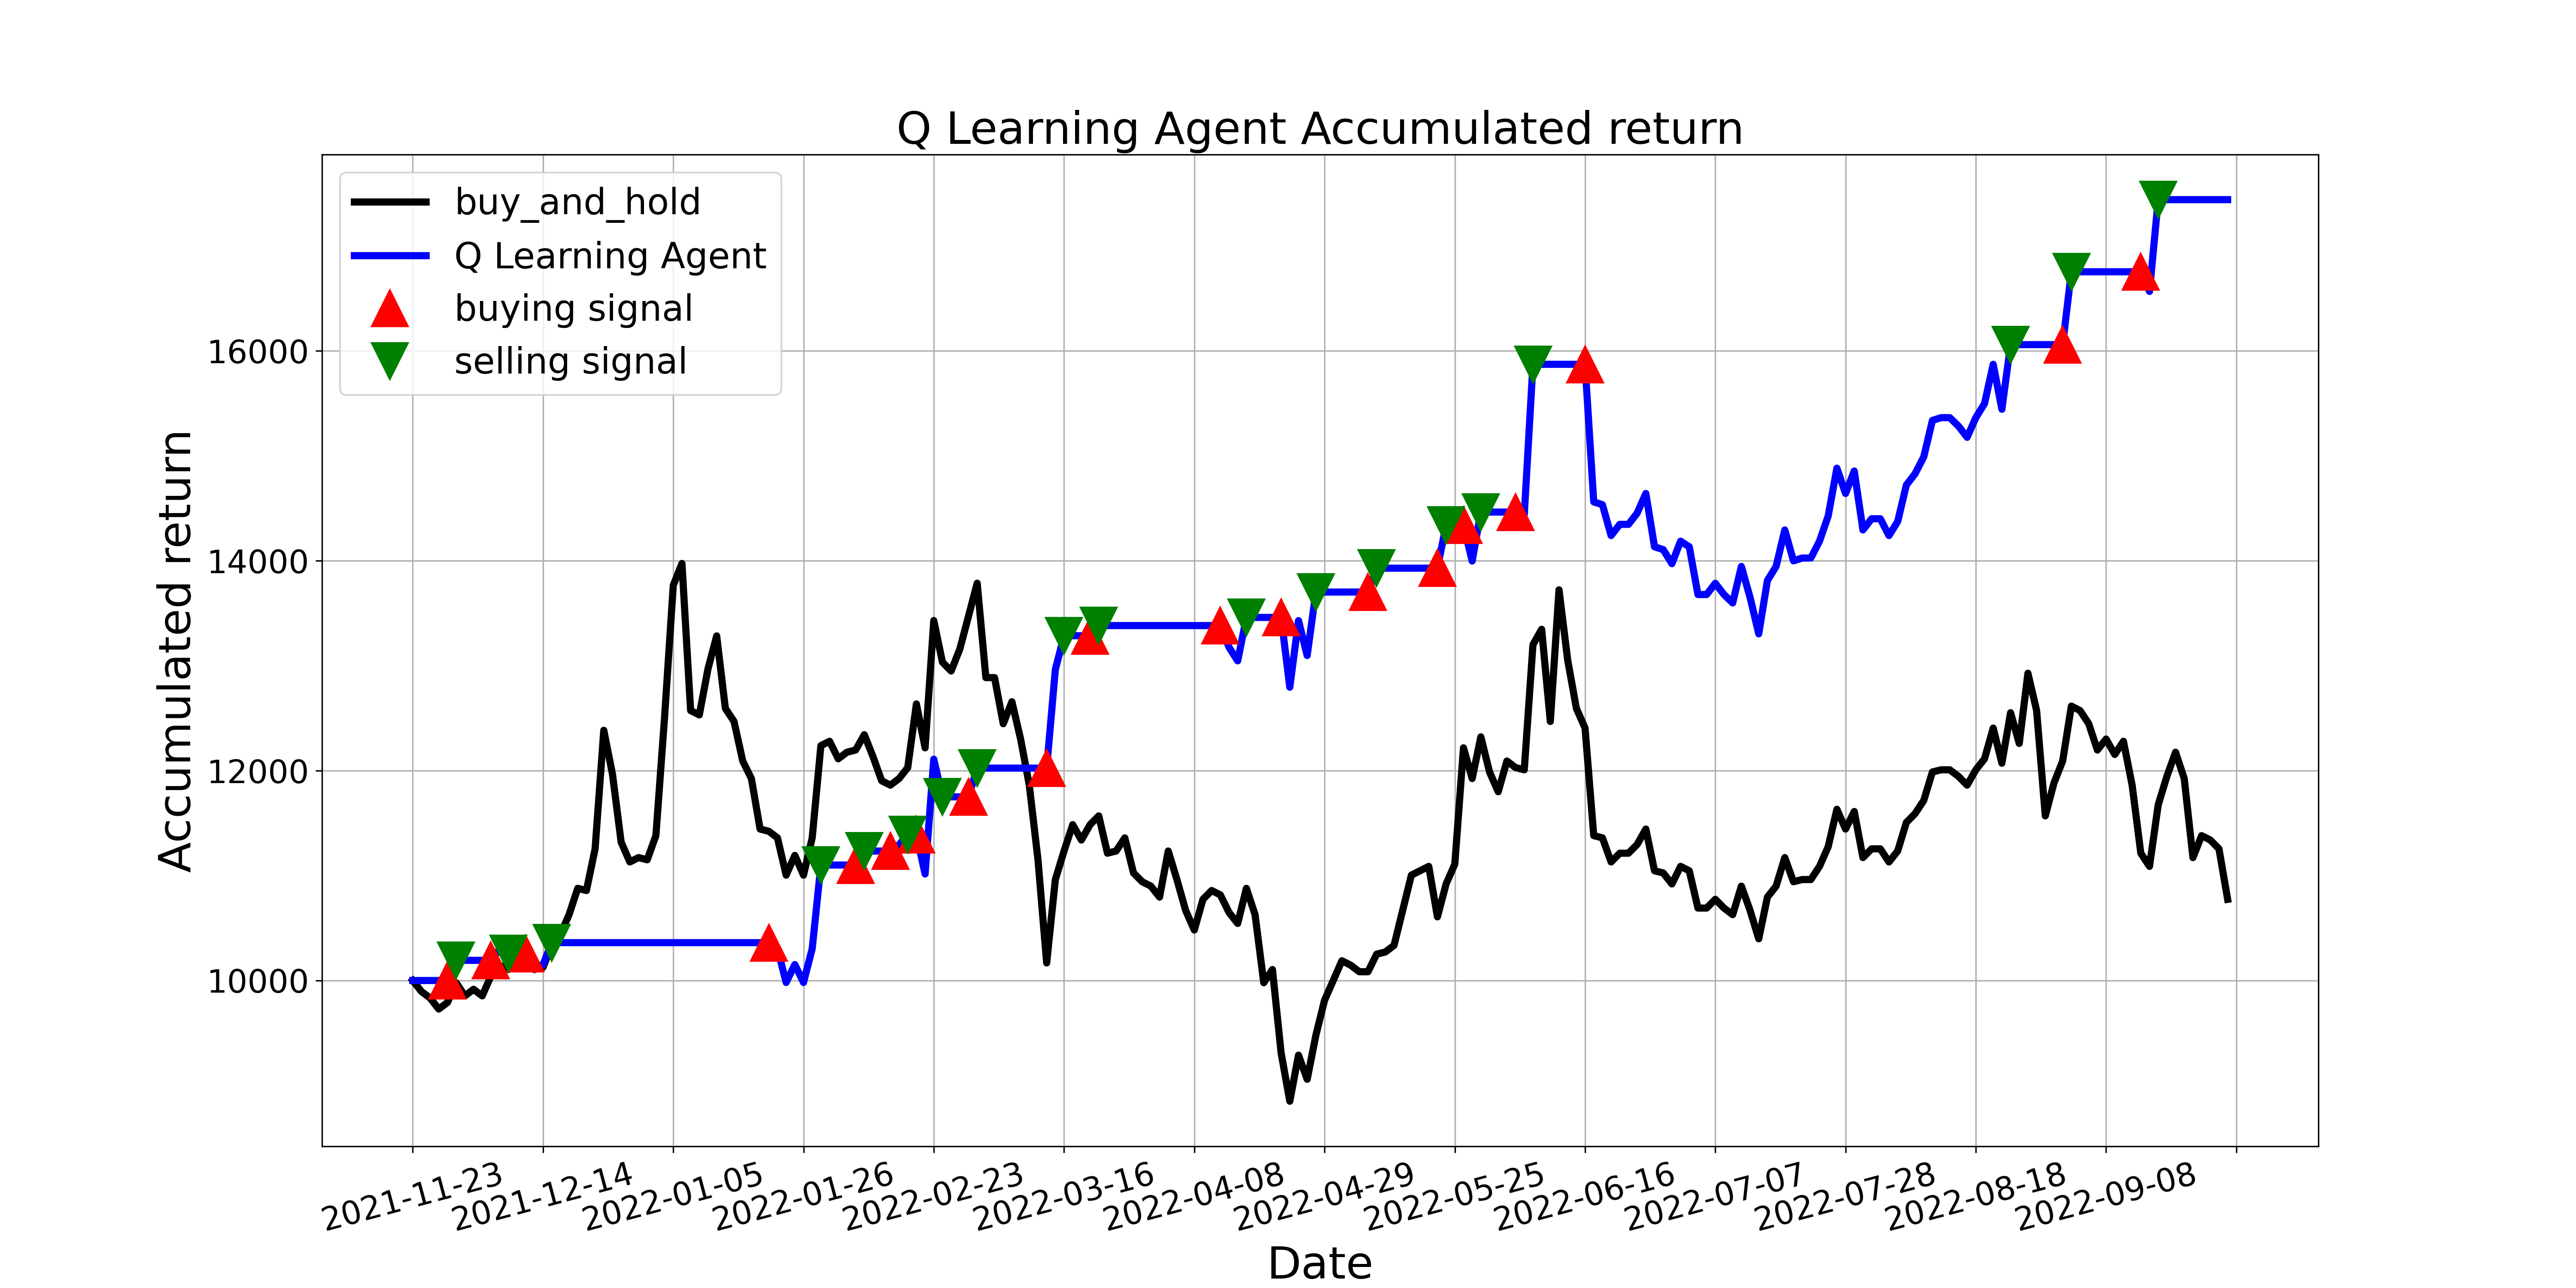

Data behind this chart, as committed beside it:
, tradeDate, B&H, action, operation, return
0, 2021-11-23, 10000, 0, 0, 10000
1, 2021-11-24, 9895, 2, 0, 10000
2, 2021-11-25, 9833, 2, 0, 10000
3, 2021-11-26, 9728, 2, 0, 10000
4, 2021-11-29, 9791, 1, 1, 10000
5, 2021-11-30, 9979, 2, 2, 10192
6, 2021-12-01, 9854, 2, 0, 10192
7, 2021-12-02, 9916, 2, 0, 10192
8, 2021-12-03, 9854, 2, 0, 10192
9, 2021-12-06, 10042, 1, 1, 10192
10, 2021-12-07, 10146, 1, 0, 10298
11, 2021-12-08, 10105, 2, 2, 10256
12, 2021-12-09, 10146, 0, 0, 10256
13, 2021-12-10, 10230, 1, 1, 10256
14, 2021-12-13, 10105, 2, 0, 10130
15, 2021-12-14, 10126, 2, 0, 10151
16, 2021-12-15, 10335, 2, 2, 10361
17, 2021-12-16, 10439, 2, 0, 10361
18, 2021-12-17, 10628, 2, 0, 10361
19, 2021-12-20, 10879, 2, 0, 10361
20, 2021-12-21, 10858, 2, 0, 10361
21, 2021-12-22, 11255, 2, 0, 10361
22, 2021-12-23, 12385, 2, 0, 10361
23, 2021-12-24, 11966, 2, 0, 10361
24, 2021-12-27, 11318, 2, 0, 10361
25, 2021-12-28, 11130, 2, 0, 10361
26, 2021-12-29, 11172, 2, 0, 10361
27, 2021-12-30, 11151, 2, 0, 10361
28, 2021-12-31, 11381, 2, 0, 10361
29, 2022-01-04, 12510, 2, 0, 10361
30, 2022-01-05, 13766, 2, 0, 10361
31, 2022-01-06, 13975, 2, 0, 10361
32, 2022-01-07, 12573, 0, 0, 10361
33, 2022-01-10, 12531, 2, 0, 10361
34, 2022-01-11, 12971, 2, 0, 10361
35, 2022-01-12, 13284, 0, 0, 10361
36, 2022-01-13, 12594, 2, 0, 10361
37, 2022-01-14, 12469, 0, 0, 10361
38, 2022-01-17, 12092, 2, 0, 10361
39, 2022-01-18, 11925, 2, 0, 10361
40, 2022-01-19, 11443, 2, 0, 10361
41, 2022-01-20, 11423, 1, 1, 10361
42, 2022-01-21, 11360, 2, 0, 10304
43, 2022-01-24, 11004, 2, 0, 9981
44, 2022-01-25, 11192, 2, 0, 10152
45, 2022-01-26, 11004, 2, 0, 9981
46, 2022-01-27, 11360, 2, 0, 10304
47, 2022-01-28, 12238, 2, 2, 11101
48, 2022-02-07, 12280, 2, 0, 11101
49, 2022-02-08, 12113, 0, 0, 11101
50, 2022-02-09, 12176, 2, 0, 11101
51, 2022-02-10, 12197, 1, 1, 11101
52, 2022-02-11, 12343, 2, 2, 11234
53, 2022-02-14, 12134, 2, 0, 11234
54, 2022-02-15, 11904, 2, 0, 11234
55, 2022-02-16, 11862, 1, 1, 11234
56, 2022-02-17, 11925, 1, 0, 11293
57, 2022-02-18, 12029, 2, 2, 11392
58, 2022-02-21, 12636, 1, 1, 11392
59, 2022-02-22, 12218, 2, 0, 11015
... 150 more rows
